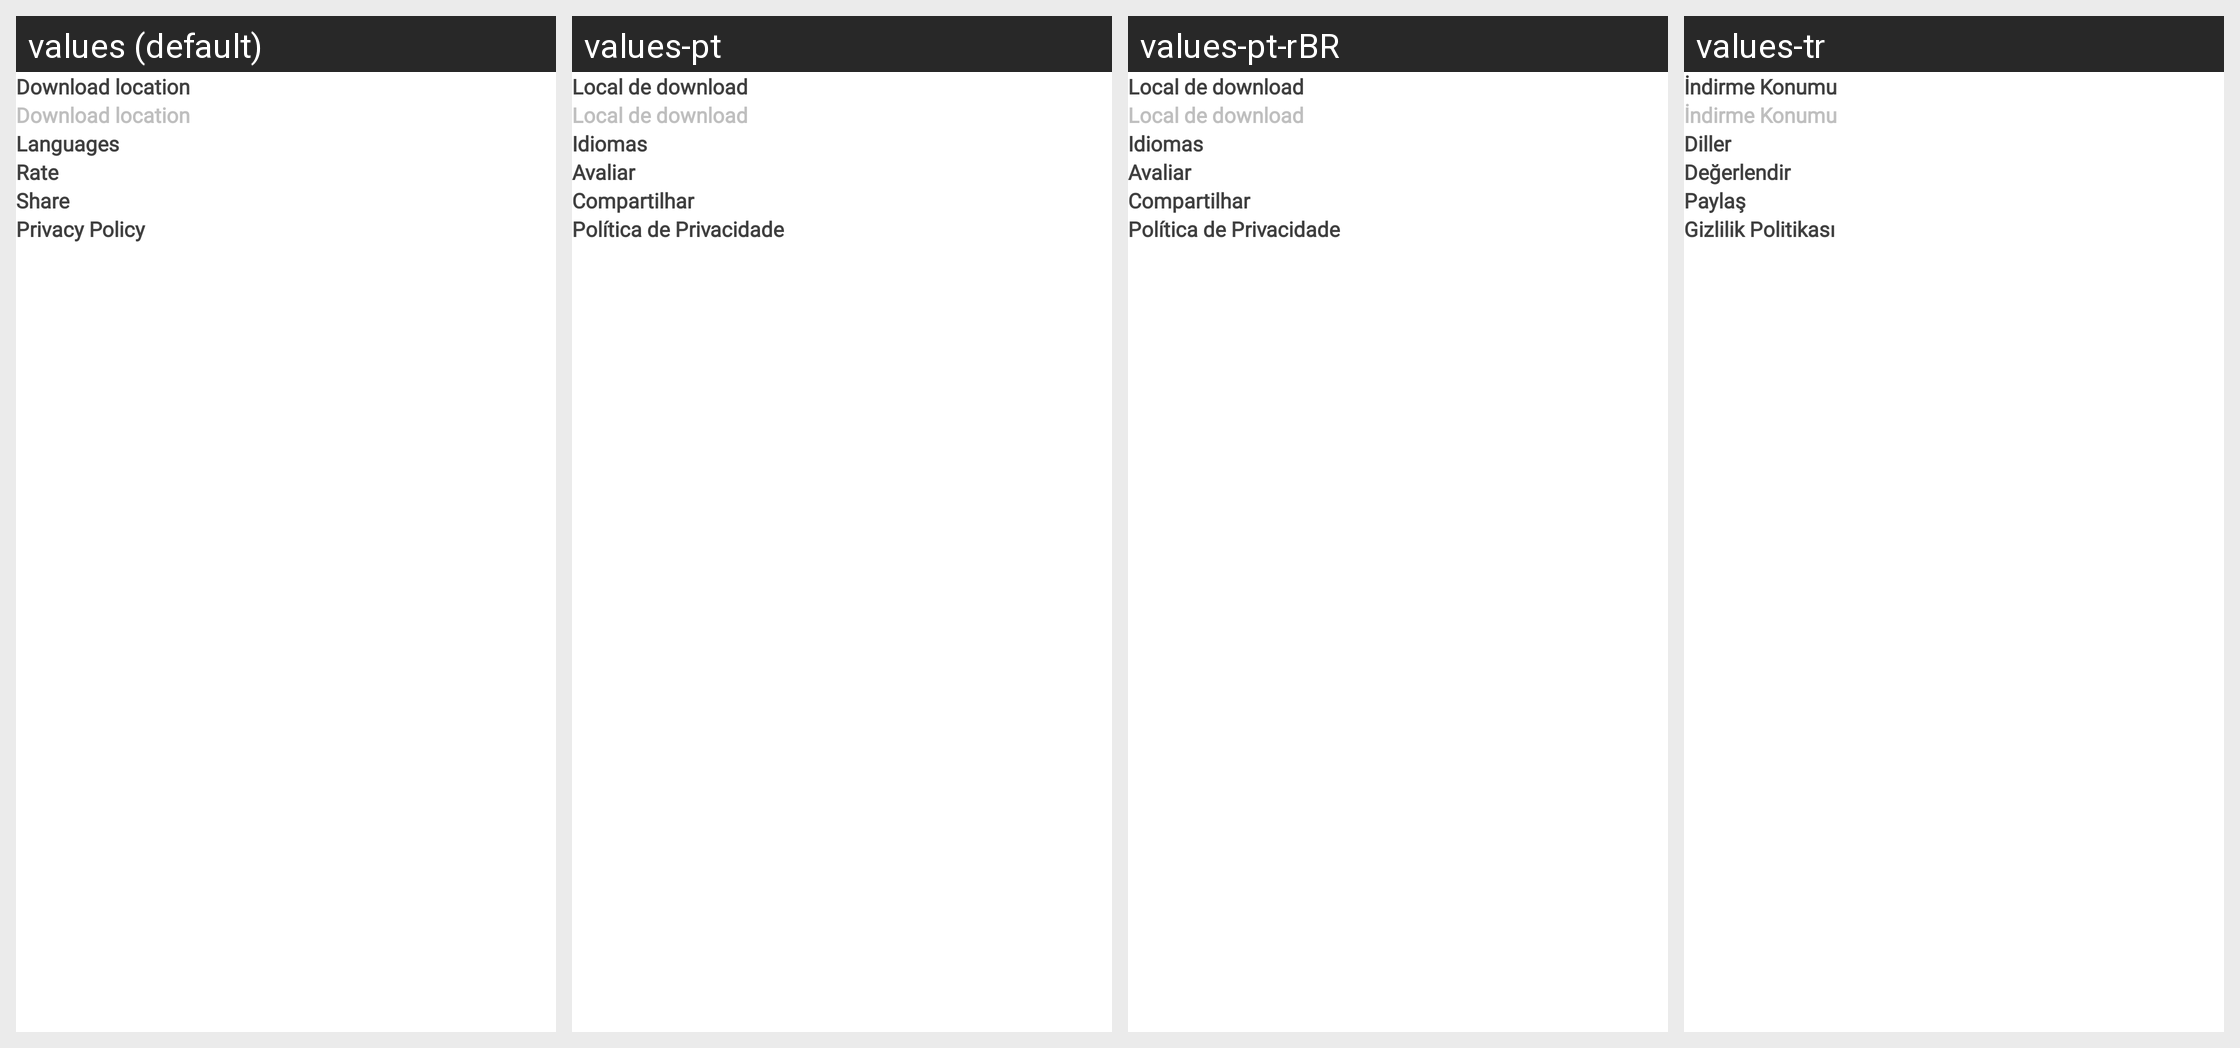

Locale-by-locale string values for the Android screen shown in this grid:
Android screen res/layout/fragment_settings.xml rendered under 4 locales, left to right: values (default), values-pt, values-pt-rBR, values-tr. Device: Nexus 5 (rendered at 1080×1920; each locale shown at half size, 540×960, under a caption strip naming it); theme Theme.Main.
Other locales in the repository, not shown: values-ar, values-bn, values-de, values-es, values-fr, values-hi, values-in, values-ja, values-ko, values-ru, values-zh, values-zh-rTW.
Strings drawn on this screen, with the default value and each locale's value (text and hints the layout hard-codes, and strings that could not be matched under every locale, appear in the picture but are not listed):

string_download_location
  values: Download location
  values-pt: Local de download
  values-pt-rBR: Local de download
  values-tr: İndirme Konumu

string_languages
  values: Languages
  values-pt: Idiomas
  values-pt-rBR: Idiomas
  values-tr: Diller

string_rate
  values: Rate
  values-pt: Avaliar
  values-pt-rBR: Avaliar
  values-tr: Değerlendir

string_share
  values: Share
  values-pt: Compartilhar
  values-pt-rBR: Compartilhar
  values-tr: Paylaş

string_privacy_policy
  values: Privacy Policy
  values-pt: Política de Privacidade
  values-pt-rBR: Política de Privacidade
  values-tr: Gizlilik Politikası
